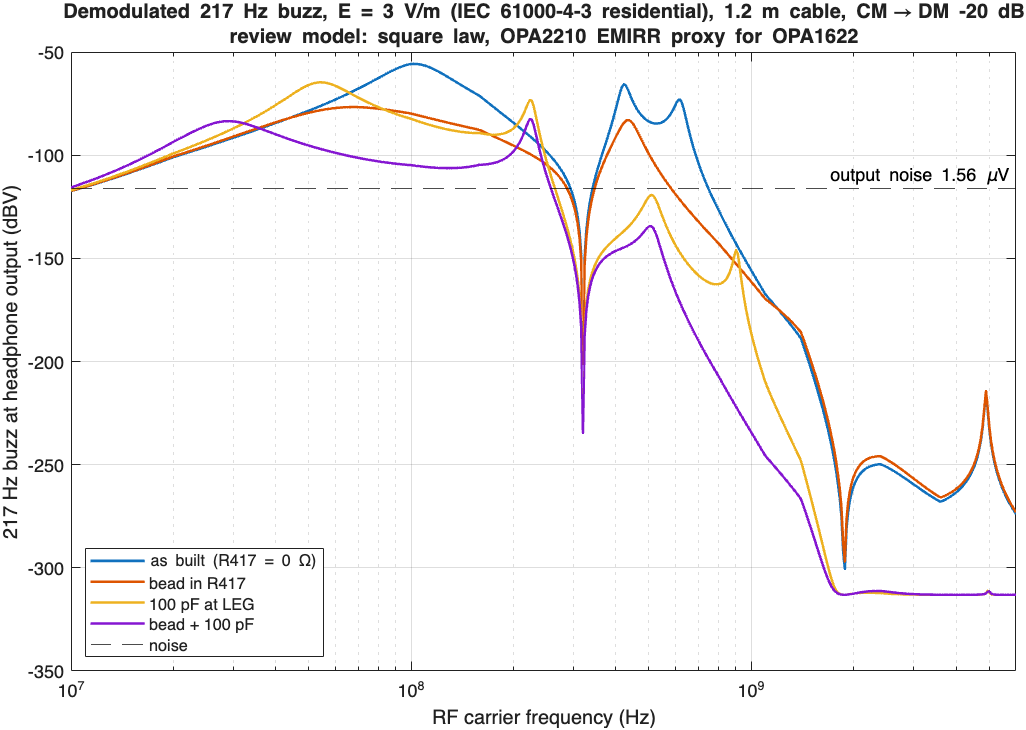

Values plotted in this chart, from the file beside it:
10000000, 5.52318522758982e-06, 5.58661132509287e-06, 5.81162793564461e-06, 6.79784807540405e-06
10115795, 5.67268946765116e-06, 5.73930127338054e-06, 5.97613367917877e-06, 7.01667442522004e-06
10232930, 5.82732973679042e-06, 5.89729892143279e-06, 6.14662272140402e-06, 7.24478087856797e-06
10351422, 5.98730022230199e-06, 6.06080818894258e-06, 6.32334027590187e-06, 7.48262963147859e-06
10471285, 6.15280283998007e-06, 6.23004120736832e-06, 6.50654252246894e-06, 7.73070904358899e-06
10592537, 6.32404735546558e-06, 6.4052186561321e-06, 6.69649692136045e-06, 7.98953529632975e-06
10715193, 6.50125190026019e-06, 6.58657011265219e-06, 6.89348297828017e-06, 8.25965416732414e-06
10839269, 6.6846431157812e-06, 6.77433441647142e-06, 7.09779261037244e-06, 8.54164292944922e-06
10964782, 6.87445659316698e-06, 6.96876004818657e-06, 7.30973085603611e-06, 8.83611238420604e-06
11091748, 7.0709373077242e-06, 7.1701055237957e-06, 7.52961659653822e-06, 9.1437090396671e-06
11220185, 7.27433975357983e-06, 7.37863980492605e-06, 7.75778295800107e-06, 9.46511744388985e-06
11350108, 7.48492855870987e-06, 7.59464272570877e-06, 7.99457827128184e-06, 9.80106268583392e-06
11481536, 7.70297873158533e-06, 7.81840543696742e-06, 8.24036663788425e-06, 1.01523130767104e-05
11614486, 7.92877616954425e-06, 8.05023086827828e-06, 8.49552881223474e-06, 1.05196830254209e-05
11748976, 8.16261799021987e-06, 8.29043420876261e-06, 8.76046290655838e-06, 1.09040361232519e-05
11885022, 8.40481305555623e-06, 8.5393434072751e-06, 9.03558533886929e-06, 1.13062884538383e-05
12022644, 8.65568244937254e-06, 8.79729969277486e-06, 9.32133175547471e-06, 1.17274121457454e-05
12161860, 8.9155598248305e-06, 9.06465811571784e-06, 9.61815783191542e-06, 1.21684391864117e-05
12302688, 9.18479202956786e-06, 9.34178811121143e-06, 9.92654042247662e-06, 1.26304655173864e-05
12445146, 9.46373959067769e-06, 9.6290740849712e-06, 1.02469785822272e-05, 1.31146554326401e-05
12589254, 9.75277727551462e-06, 9.9269160228209e-06, 1.05799947115247e-05, 1.36222463028798e-05
12735031, 1.00522944552184e-05, 1.02357301247833e-05, 1.09261355076333e-05, 1.41545536507597e-05
12882496, 1.03626960710415e-05, 1.0555949464687e-05, 1.12859736594244e-05, 1.47129766033967e-05
13031668, 1.0684402795653e-05, 1.08880246763551e-05, 1.16601086462119e-05, 1.52990037505307e-05
13182567, 1.1017852047509e-05, 1.12324246675378e-05, 1.20491685808308e-05, 1.59142194385189e-05
13335214, 1.13634983665145e-05, 1.15896373623185e-05, 1.24538113541703e-05, 1.65603105316078e-05
13489629, 1.17218141412771e-05, 1.1960170473641e-05, 1.28747262451071e-05, 1.72390736749046e-05
13645831, 1.20932903900795e-05, 1.23445523070512e-05, 1.33126356537855e-05, 1.79524230945187e-05
13803843, 1.24784375360467e-05, 1.27433325964235e-05, 1.37682968922948e-05, 1.87023989714846e-05
13963684, 1.28777859157949e-05, 1.31570833737008e-05, 1.42425037212714e-05, 1.94911764293815e-05
14125375, 1.32918868948956e-05, 1.3586399873435e-05, 1.47360886873475e-05, 2.03210751750673e-05
14288940, 1.37213132893016e-05, 1.40319014739933e-05, 1.52499247015988e-05, 2.11945698344549e-05
14454398, 1.41666606503252e-05, 1.4494232676407e-05, 1.57849277466858e-05, 2.21143010244504e-05
14621772, 1.46285478463139e-05, 1.49740641228577e-05, 1.63420588220143e-05, 2.3083087203506e-05
14791084, 1.51076180135084e-05, 1.54720936559838e-05, 1.69223264320285e-05, 2.41039373412087e-05
14962357, 1.56045396973997e-05, 1.59890474212689e-05, 1.75267894167323e-05, 2.51800644468836e-05
15135612, 1.61200076016074e-05, 1.65256810132939e-05, 1.81565594104331e-05, 2.63148999916708e-05
15310875, 1.66547436566978e-05, 1.70827806684901e-05, 1.88128038145468e-05, 2.75121092562546e-05
15488166, 1.72094983928524e-05, 1.76611645060005e-05, 1.94967492867471e-05, 2.87756076278008e-05
15667511, 1.77850515440926e-05, 1.82616838182731e-05, 2.02096844056606e-05, 3.01095778594553e-05
15848932, 1.83822137402214e-05, 1.88852244136846e-05, 2.09529638581683e-05, 3.15184882937825e-05
16032454, 1.90018273234063e-05, 1.9532708013256e-05, 2.17280116870086e-05, 3.3007112033224e-05
16218101, 1.96447677854489e-05, 2.02050937034221e-05, 2.25363255025589e-05, 3.45805470181029e-05
16405898, 2.03119450816642e-05, 2.09033794472024e-05, 2.33794807338258e-05, 3.6244236943699e-05
16595869, 2.10043048314263e-05, 2.16286036560291e-05, 2.42591349385063e-05, 3.80039929109352e-05
16788040, 2.17228300685614e-05, 2.23818468245978e-05, 2.51770330557411e-05, 3.98660156587839e-05
16982437, 2.24685423685398e-05, 2.31642332310448e-05, 2.6135012089919e-05, 4.18369181679279e-05
17179084, 2.32425035258054e-05, 2.39769327050643e-05, 2.71350067757273e-05, 4.39237483536577e-05
17378008, 2.4045817429592e-05, 2.48211624667629e-05, 2.81790558030697e-05, 4.61340114771236e-05
17579236, 2.48796311226738e-05, 2.56981890381741e-05, 2.92693072558152e-05, 4.84756917934724e-05
17782794, 2.57451371972122e-05, 2.66093302309822e-05, 3.04080261798266e-05, 5.09572728249608e-05
17988709, 2.6643575364906e-05, 2.75559572126543e-05, 3.15976014135668e-05, 5.35877554838667e-05
18197009, 2.75762342361808e-05, 2.85394966538759e-05, 3.28405530881383e-05, 5.63766730773706e-05
18407720, 2.85444535105438e-05, 2.95614329600783e-05, 3.41395411233393e-05, 5.93341019940735e-05
18620871, 2.95496258591905e-05, 3.0623310590287e-05, 3.54973737664806e-05, 6.24706665975344e-05
18836491, 3.05931994060947e-05, 3.17267364653103e-05, 3.69170174764885e-05, 6.57975365257019e-05
19054607, 3.16766799907193e-05, 3.28733824697845e-05, 3.84016070651293e-05, 6.93264142207005e-05
19275249, 3.28016326655823e-05, 3.40649880482735e-05, 3.99544553253075e-05, 7.30695100685961e-05
19498446, 3.39696856554805e-05, 3.53033629016003e-05, 4.15790668484453e-05, 7.70395020417342e-05
19724227, 3.5182531942939e-05, 3.65903897830615e-05, 4.32791491561081e-05, 8.12494761633456e-05
19952623, 3.64419319530021e-05, 3.79280273996884e-05, 4.50586261637201e-05, 8.57128435101944e-05
... 496 more rows
